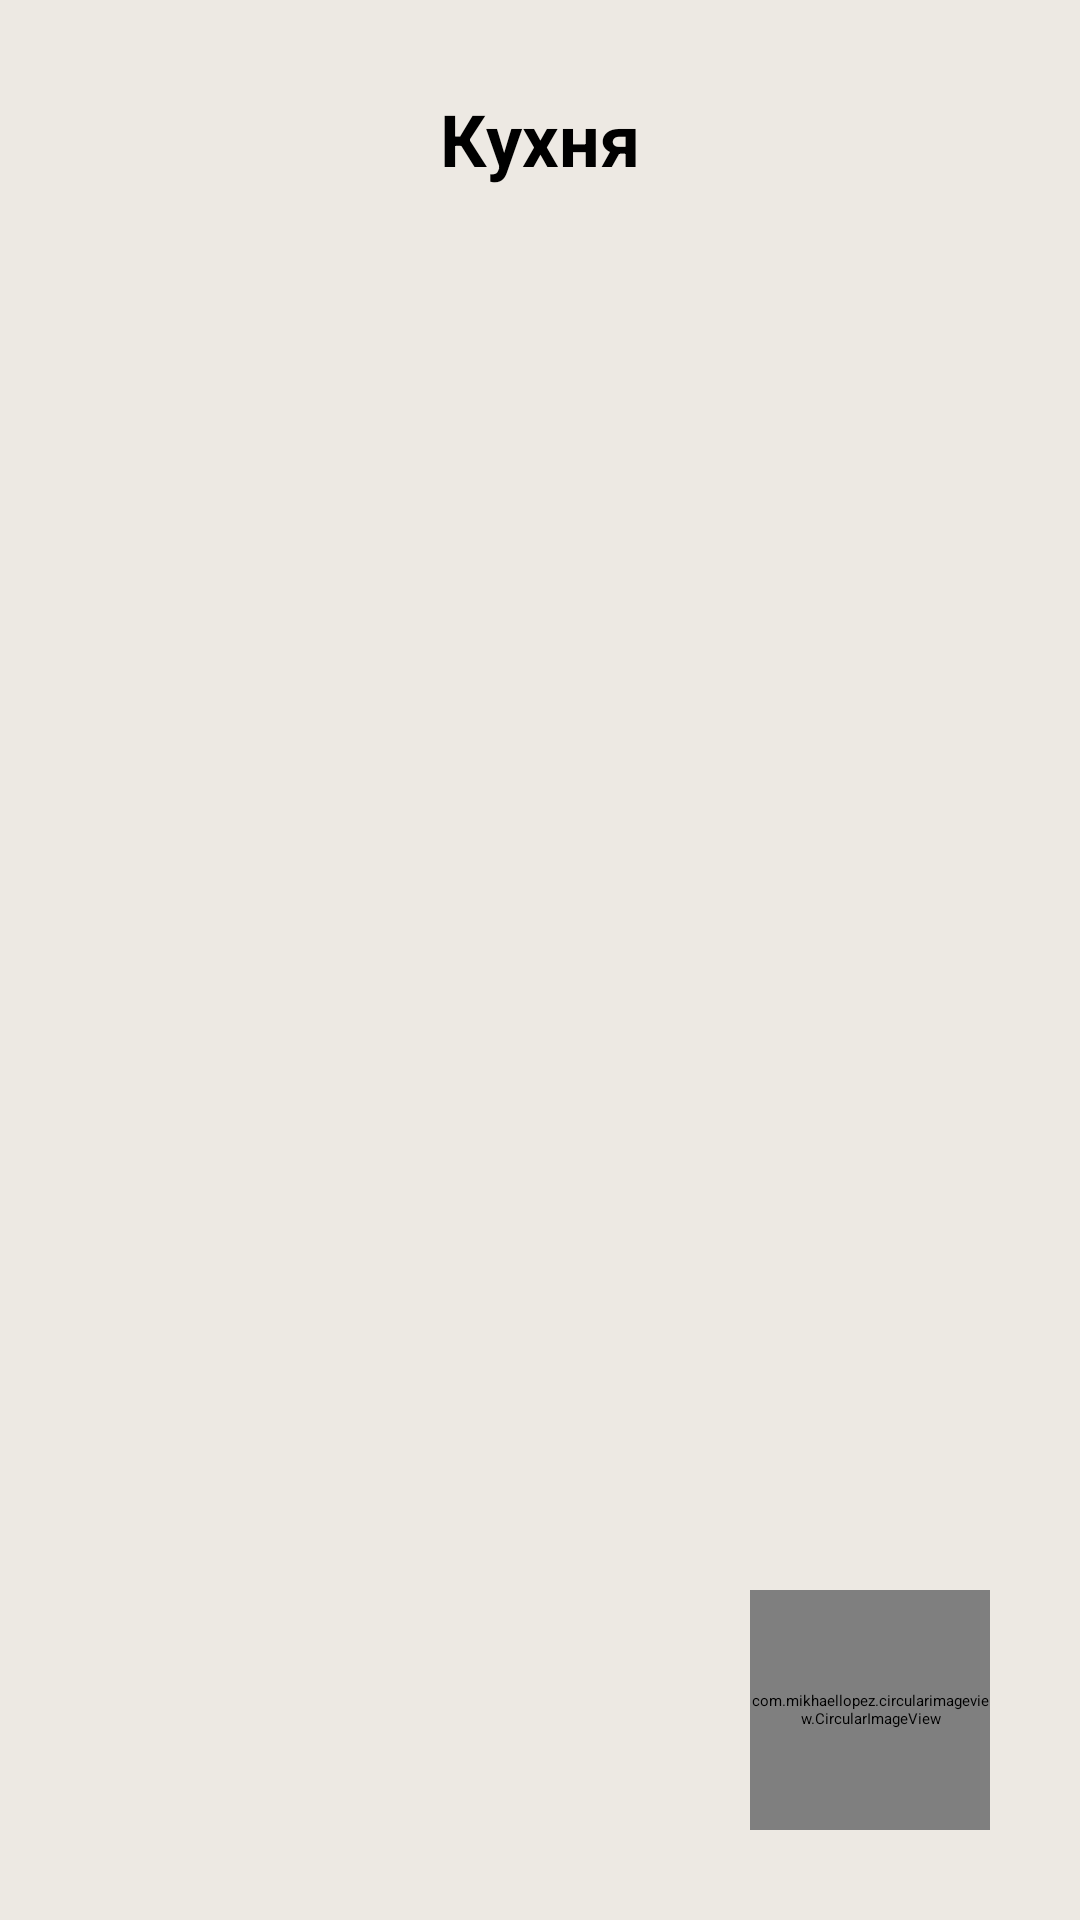

Layout XML and referenced resources for this Android screen:
<!-- AndroidManifest.xml: application theme Theme.Kotlin -->
<!-- res/layout/fragment_kitchen.xml -->
<?xml version="1.0" encoding="utf-8"?>
<FrameLayout xmlns:android="http://schemas.android.com/apk/res/android"
    xmlns:tools="http://schemas.android.com/tools"
    android:layout_width="match_parent"
    android:layout_height="match_parent"
    tools:context=".windows.fragments.kitchen.Kitchen">


    <RelativeLayout
        android:layout_width="match_parent"
        android:layout_height="match_parent"
        android:background="@color/main_background_color">

        <TextView
            android:id="@+id/kitchen_label"
            android:layout_width="wrap_content"
            android:layout_height="wrap_content"
            android:textColor="@color/text_background_color"
            android:textSize="@dimen/h1"
            android:text="@string/kitchen_label"
            android:layout_centerHorizontal="true"
            android:layout_marginTop="30dp"
            android:textStyle="bold"/>

        <ScrollView
            android:layout_width="match_parent"
            android:layout_height="match_parent"
            android:layout_below="@id/kitchen_label"
            android:layout_marginStart="10dp"
            android:layout_marginTop="20dp"
            android:layout_marginEnd="10dp"
            android:layout_marginBottom="30dp">


            <LinearLayout
                android:id="@+id/ll_kitchen"
                android:layout_width="wrap_content"
                android:layout_height="wrap_content"
                android:minWidth="100dp"
                android:minHeight="100dp"
                android:orientation="vertical"
                android:divider="@drawable/divider_inv"
                android:showDividers="middle"/>

        </ScrollView>

        <com.mikhaellopez.circularimageview.CircularImageView
            android:layout_width="@dimen/btn_menu_size_XY"
            android:layout_height="@dimen/btn_menu_size_XY"
            android:layout_alignParentEnd="true"
            android:layout_alignParentBottom="true"
            android:layout_margin="30dp"
            android:src="@drawable/basket"
            android:id="@+id/btn_basket"/>


    </RelativeLayout>

</FrameLayout>
<!-- resources referenced by this layout -->
<resources>
  <color name="main_background_color">#ede9e3</color>
  <color name="text_background_color">@color/black</color>
  <dimen name="btn_menu_size_XY">80dp</dimen>
  <dimen name="h1">24sp</dimen>
  <!-- drawable basket: png bitmap (drawable, 58404 bytes) -->
  <string name="kitchen_label">Кухня</string>
  <style name="Theme.Kotlin" parent="Base.Theme.Kotlin" />
  <color name="black">#FF000000</color>
  <style name="Base.Theme.Kotlin" parent="Theme.Material3.DayNight.NoActionBar">
          
          
      </style>
</resources>
